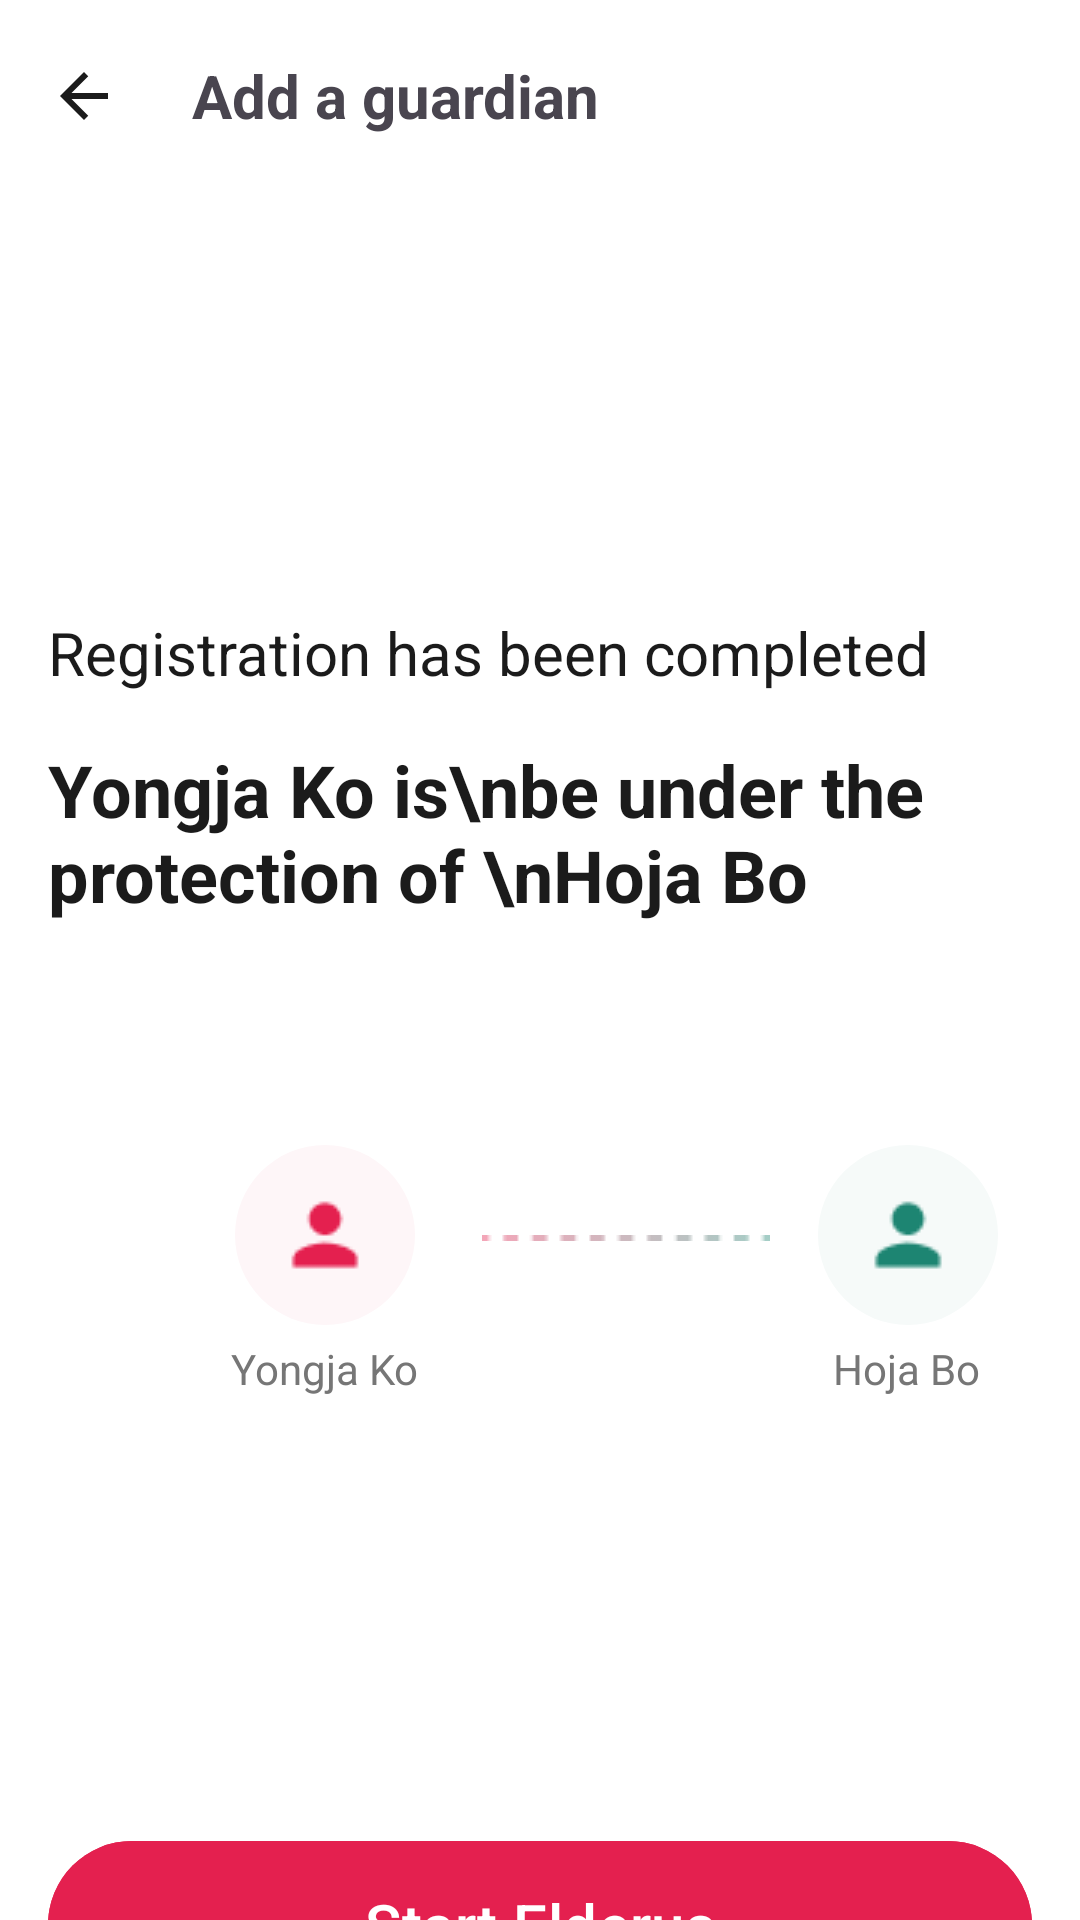

Here is an Android app screen rendered from its layout file. Give the layout XML and the strings, colors and styles it references.
<!-- AndroidManifest.xml: application theme Theme.Elderus -->
<!-- res/layout/registration_old_complete.xml -->
<?xml version="1.0" encoding="utf-8"?>
<androidx.constraintlayout.widget.ConstraintLayout xmlns:android="http://schemas.android.com/apk/res/android"
    xmlns:tools="http://schemas.android.com/tools"
    android:layout_width="match_parent"
    android:layout_height="match_parent"
    android:background="@color/white"
    xmlns:app="http://schemas.android.com/apk/res-auto">

    <androidx.appcompat.widget.Toolbar
        android:id="@+id/Toolbar"
        android:layout_width="match_parent"
        android:layout_height="wrap_content"
        app:layout_constraintStart_toStartOf="parent"
        app:layout_constraintTop_toTopOf="parent">

        <ImageView
            android:layout_width="wrap_content"
            android:layout_height="wrap_content"
            android:background="@drawable/btn_back"/>
        <View
            android:layout_width="8dp"
            android:layout_height="0dp"/>

        <TextView
            android:layout_width="wrap_content"
            android:layout_height="wrap_content"
            android:text="Add a guardian"
            android:textSize="20dp"
            android:textStyle="bold|normal"
            android:padding="16sp"
            android:paddingLeft="8dp" />

    </androidx.appcompat.widget.Toolbar>

    <TextView
        android:id="@+id/txt_regis_comple"
        android:layout_width="wrap_content"
        android:layout_height="wrap_content"
        app:layout_constraintTop_toBottomOf="@id/Toolbar"
        android:text="Registration has been completed"
        app:layout_constraintStart_toStartOf="parent"
        android:textSize="20sp"
        android:textColor="#1B1B1B"
        android:layout_marginLeft="16dp"
        android:layout_marginTop="140dp"/>

    <TextView
        android:id="@+id/txt_regis_user"
        android:layout_width="0dp"
        android:layout_height="wrap_content"
        app:layout_constraintTop_toBottomOf="@id/txt_regis_comple"
        app:layout_constraintStart_toStartOf="parent"
        app:layout_constraintEnd_toEndOf="parent"
        android:layout_marginTop="16dp"
        android:layout_marginHorizontal="16dp"
        android:text="Yongja Ko is\nbe under the protection of \nHoja Bo"
        android:textSize="24sp"
        android:textColor="#1B1B1B"
        android:textAppearance="@style/TextAppearance.elderus.Heading2"

        />

    <androidx.constraintlayout.widget.ConstraintLayout
        android:id="@+id/img_guard_senior"
        android:layout_width="0dp"
        android:layout_height="wrap_content"
        app:layout_constraintStart_toStartOf="parent"
        app:layout_constraintEnd_toEndOf="parent"
        app:layout_constraintTop_toBottomOf="@id/txt_regis_user"
        android:padding="0dp"
        android:layout_marginHorizontal="16dp"
        android:layout_marginTop="74dp">

        <LinearLayout
            android:id="@+id/senior_img"
            android:layout_width="wrap_content"
            android:layout_height="wrap_content"
            app:layout_constraintStart_toStartOf="parent"
            android:layout_marginTop="74dp"
            android:layout_marginLeft="56dp"
            android:orientation="vertical"
            tools:ignore="MissingConstraints">
            <androidx.constraintlayout.widget.ConstraintLayout
                android:id="@+id/senior_circle"
                android:layout_width="60dp"
                android:layout_height="60dp"
                android:background="@drawable/senior_circle"
                android:layout_gravity="center">
                <ImageView
                    android:layout_width="32dp"
                    android:layout_height="32dp"
                    android:src="@drawable/senior"
                    app:layout_constraintStart_toStartOf="@id/senior_circle"
                    app:layout_constraintTop_toTopOf="@id/senior_circle"
                    android:layout_margin="14dp"/>

            </androidx.constraintlayout.widget.ConstraintLayout>
            <TextView
                android:layout_width="wrap_content"
                android:layout_height="wrap_content"
                android:text="Yongja Ko"
                android:textSize="14sp"
                android:textColor="#767676"
                android:layout_margin="5dp"
                />
        </LinearLayout>
        <ImageView
            android:id="@+id/senior_guard"
            android:layout_width="wrap_content"
            android:layout_height="wrap_content"
            android:src="@drawable/senior_guard"
            app:layout_constraintStart_toEndOf="@id/senior_img"
            app:layout_constraintTop_toTopOf="@id/img_guard_senior"
            android:layout_marginTop="30dp"
            android:layout_marginLeft="16dp"
            tools:ignore="MissingConstraints" />

        <LinearLayout
            android:id="@+id/guard_img"
            android:layout_width="wrap_content"
            android:layout_height="wrap_content"
            app:layout_constraintStart_toEndOf="@id/senior_guard"
            android:layout_marginTop="74dp"
            android:layout_marginLeft="16dp"
            android:orientation="vertical"
            tools:ignore="MissingConstraints">
            <androidx.constraintlayout.widget.ConstraintLayout
                android:id="@+id/guard_circle"
                android:layout_width="60dp"
                android:layout_height="60dp"
                android:background="@drawable/guard_circle">
                <ImageView
                    android:layout_width="32dp"
                    android:layout_height="32dp"
                    android:src="@drawable/guard"
                    app:layout_constraintStart_toStartOf="@id/guard_circle"
                    app:layout_constraintTop_toTopOf="@id/guard_circle"
                    android:layout_margin="14dp" />
            </androidx.constraintlayout.widget.ConstraintLayout>
            <TextView
                android:layout_width="wrap_content"
                android:layout_height="wrap_content"
                android:text="Hoja Bo"
                android:textSize="14sp"
                android:textColor="#767676"
                android:layout_margin="5dp"
                />
        </LinearLayout>

    </androidx.constraintlayout.widget.ConstraintLayout>

    <Button
        android:id="@+id/btn_regisguard_complete"
        android:layout_width="0dp"
        android:layout_height="64dp"
        android:text="Start Elderus"
        android:textSize="20sp"
        app:layout_constraintStart_toStartOf="parent"
        app:layout_constraintEnd_toEndOf="parent"
        app:layout_constraintTop_toBottomOf="@id/img_guard_senior"
        android:layout_marginTop="139dp"
        android:layout_marginHorizontal="16dp"
        android:backgroundTint="#E4204F" />






</androidx.constraintlayout.widget.ConstraintLayout>
<!-- resources referenced by this layout -->
<resources>
  <color name="white">#FFFFFFFF</color>
  <!-- drawable btn_back (drawable) -->
  <vector xmlns:android="http://schemas.android.com/apk/res/android"
      android:width="24dp"
      android:height="24dp"
      android:viewportWidth="24"
      android:viewportHeight="24">
    <path
        android:pathData="M20,11H7.83L13.42,5.41L12,4L4,12L12,20L13.41,18.59L7.83,13H20V11Z"
        android:fillColor="#1B1B1B"/>
  </vector>
  <!-- drawable guard: png bitmap (drawable, 511 bytes) -->
  <!-- drawable guard_circle (drawable) -->
  <vector xmlns:android="http://schemas.android.com/apk/res/android"
      android:width="60dp"
      android:height="60dp"
      android:viewportWidth="60"
      android:viewportHeight="60">
    <path
        android:pathData="M30,0L30,0A30,30 0,0 1,60 30L60,30A30,30 0,0 1,30 60L30,60A30,30 0,0 1,0 30L0,30A30,30 0,0 1,30 0z"
        android:fillColor="#F6FAF9"/>
  </vector>
  <!-- drawable senior: png bitmap (drawable, 486 bytes) -->
  <!-- drawable senior_circle (drawable) -->
  <vector xmlns:android="http://schemas.android.com/apk/res/android"
      android:width="60dp"
      android:height="60dp"
      android:viewportWidth="60"
      android:viewportHeight="60">
    <path
        android:pathData="M30,0L30,0A30,30 0,0 1,60 30L60,30A30,30 0,0 1,30 60L30,60A30,30 0,0 1,0 30L0,30A30,30 0,0 1,30 0z"
        android:fillColor="#FEF6F8"/>
  </vector>
  <!-- drawable senior_guard: png bitmap (drawable, 385 bytes) -->
  <style name="TextAppearance.elderus.Heading2">
          <item name="android:textSize">24sp</item>
          <item name="android:textStyle">bold</item>
      </style>
  <style name="Theme.Elderus" parent="Base.Theme.Elderus" />
  <style name="Base.Theme.Elderus" parent="Theme.Material3.DayNight.NoActionBar">
          
          
          <item name="colorPrimary">@color/main_color</item>
  
  
      </style>
  <color name="main_color">#E4204F</color>
</resources>
